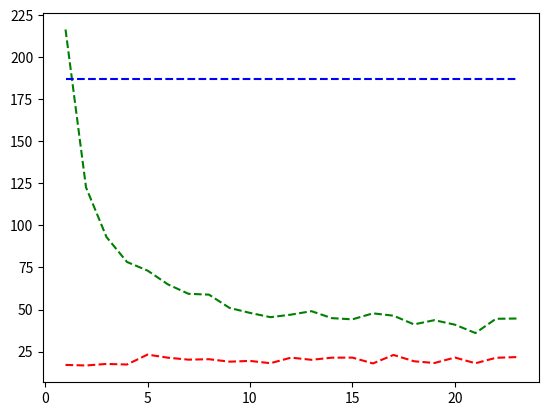

Write the Python code that produced this figure.
import matplotlib.pyplot as plt

# Image: duomo.jpg, cols: 2048 rows: 1536

t = [1, 2, 3, 4, 5, 6, 7, 8, 9, 10, 11, 12, 13, 14, 15, 16, 17, 18, 19, 20, 21, 22, 23]

plt.plot(
    t,
    [
    17.06, # spinup
    16.719,
    17.648,
    17.284,
    23.191,

    21.34,
    20.184,
    20.444,
    18.982,
    19.437,

    18.07,
    21.385,
    20.099,
    21.36,
    21.4,

    17.943,
    22.979,
    19.236,
    18.187,
    21.446,

    18.034,
    21.282,
    21.712
    ],
    'r--',

    t,
    [
    17.06 + 199.474, # energy
    16.719 + 105.908,
    17.648 + 75.45,
    17.284 + 60.979,
    23.191 + 49.981,

    21.34 + 43.581,
    20.184 + 39.154,
    20.444 + 38.408,
    18.982 + 31.983,
    19.437 + 28.544,

    18.07 + 27.375,
    21.385 + 25.564,
    20.099 + 28.911,
    21.36 + 23.496,
    21.4 + 22.76,

    17.943 + 29.785,
    22.979 + 23.35,
    19.236 + 21.92,
    18.187 + 25.48,
    21.446 + 19.529,

    18.034 + 17.98,
    21.282 + 23.206,
    21.712 + 22.923
    ],
    'g--',

    t,
    [
    187.215, # seq
    187.215,
    187.215,
    187.215,
    187.215,

    187.215,
    187.215,
    187.215,
    187.215,
    187.215,

    187.215,
    187.215,
    187.215,
    187.215,
    187.215,

    187.215,
    187.215,
    187.215,
    187.215,
    187.215,

    187.215,
    187.215,
    187.215
    ],
    'b--',
)
plt.show()

